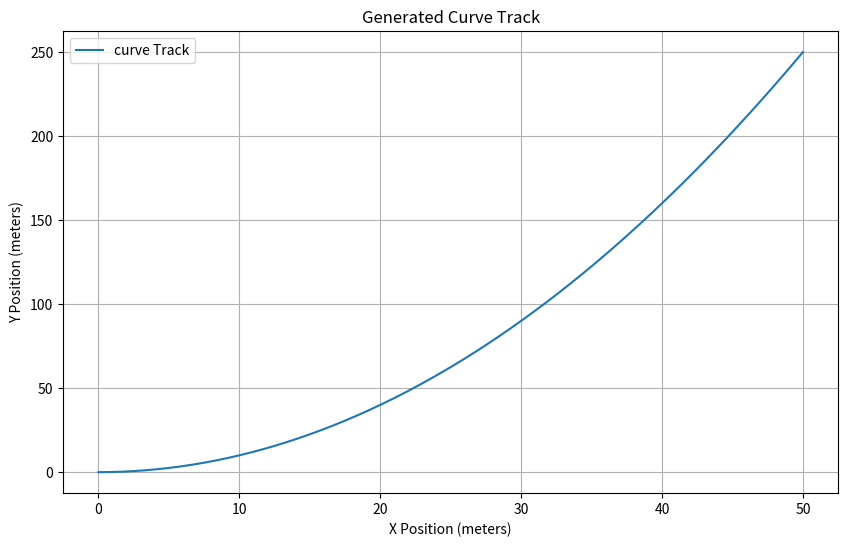

Here is the Python script that generated this plot:
import numpy as np
import matplotlib.pyplot as plt

# Function to generate a straight line track
def generate_line_track(num_points=100, length=100):
    x = np.linspace(0, length, num_points)
    y = np.zeros(num_points)  # y is constant for a straight line
    return x, y

# Function to generate a circular track
def generate_circle_track(num_points=100, radius=50, center=(0, 0)):
    theta = np.linspace(0, 2 * np.pi, num_points)
    x = center[0] + radius * np.cos(theta)
    y = center[1] + radius * np.sin(theta)
    return x, y

# Function to generate a sine wave track
def generate_sine_wave_track(num_points=100, length=100, amplitude=10, frequency=0.1):
    x = np.linspace(0, length, num_points)
    y = amplitude * np.sin(frequency * x)
    return x, y

# Function to generate a figure-eight shape track
def generate_figure_eight_track(num_points=100, length=100, amplitude=10):
    t = np.linspace(0, length, num_points)
    x = amplitude * np.sin(t) + amplitude * np.sin(2 * t)
    y = amplitude * np.cos(t) - amplitude * np.cos(2 * t)
    return x, y

# Function to generate a general curved track (using a simple quadratic curve for example)
def generate_curve_track(num_points=100, length=100, curve_factor=0.1):
    x = np.linspace(0, length, num_points)
    y = curve_factor * x ** 2  # Parabolic curve
    return x, y

# Function to compute yaw angles from waypoints
def compute_yaw_angles(x, y):
    yaw = np.zeros(len(x))
    for i in range(1, len(x)):
        dx = x[i] - x[i-1]
        dy = y[i] - y[i-1]
        yaw[i] = np.arctan2(dy, dx)  # Yaw angle in radians
    return yaw

# Function to generate vehicle velocity (longitudinal velocity)
def generate_velocity(num_points=100, max_velocity=30):
    # For simplicity, use a constant velocity or vary it
    Vx = np.ones(num_points) * max_velocity  # Constant velocity for simplicity
    return Vx

# Updated function to save track data with cumulative length
def save_track_data(x, y, yaw, Vx, track_type):
    # Calculate cumulative track length (s)
    s = np.zeros(len(x))
    for i in range(1, len(x)):
        dx = x[i] - x[i-1]
        dy = y[i] - y[i-1]
        s[i] = s[i-1] + np.sqrt(dx**2 + dy**2)

    # Save the data to a file
    filename = f"{track_type}.txt"
    with open(filename, 'w') as f:
        for i in range(len(x)):
            f.write(f"{s[i]:.2f} {x[i]:.2f} {y[i]:.2f} {yaw[i]:.2f} {Vx[i]:.2f}\n")
    print(f"Track data saved to {filename}")

# Main function to generate and visualize track
def main(track_type='sine_wave', num_points=100, length=100):
    # Generate track based on selected type
    if track_type == 'line':
        x, y = generate_line_track(num_points, length)
    elif track_type == 'circle':
        x, y = generate_circle_track(num_points, radius=50)
    elif track_type == 'sine_wave':
        x, y = generate_sine_wave_track(num_points, length)
    elif track_type == 'figure_eight':
        x, y = generate_figure_eight_track(num_points, length)
    elif track_type == 'curve':
        x, y = generate_curve_track(num_points, length)
    else:
        raise ValueError("Unknown track type. Available types: 'line', 'circle', 'sine_wave', 'figure_eight', 'curve'.")

    # Compute yaw angles
    yaw = compute_yaw_angles(x, y)

    # Generate velocity (constant for simplicity)
    Vx = generate_velocity(num_points)

    # Save track data to a file
    save_track_data(x, y, yaw, Vx, track_type)

    # Plot the track
    plt.figure(figsize=(10, 6))
    plt.plot(x, y, label=f'{track_type} Track')
    plt.title(f'Generated {track_type.capitalize()} Track')
    plt.xlabel('X Position (meters)')
    plt.ylabel('Y Position (meters)')
    plt.grid(True)
    plt.legend()
    plt.show()

if __name__ == '__main__':
    # Example of generating a sine wave track
    main(track_type='curve', num_points=300, length=50)
